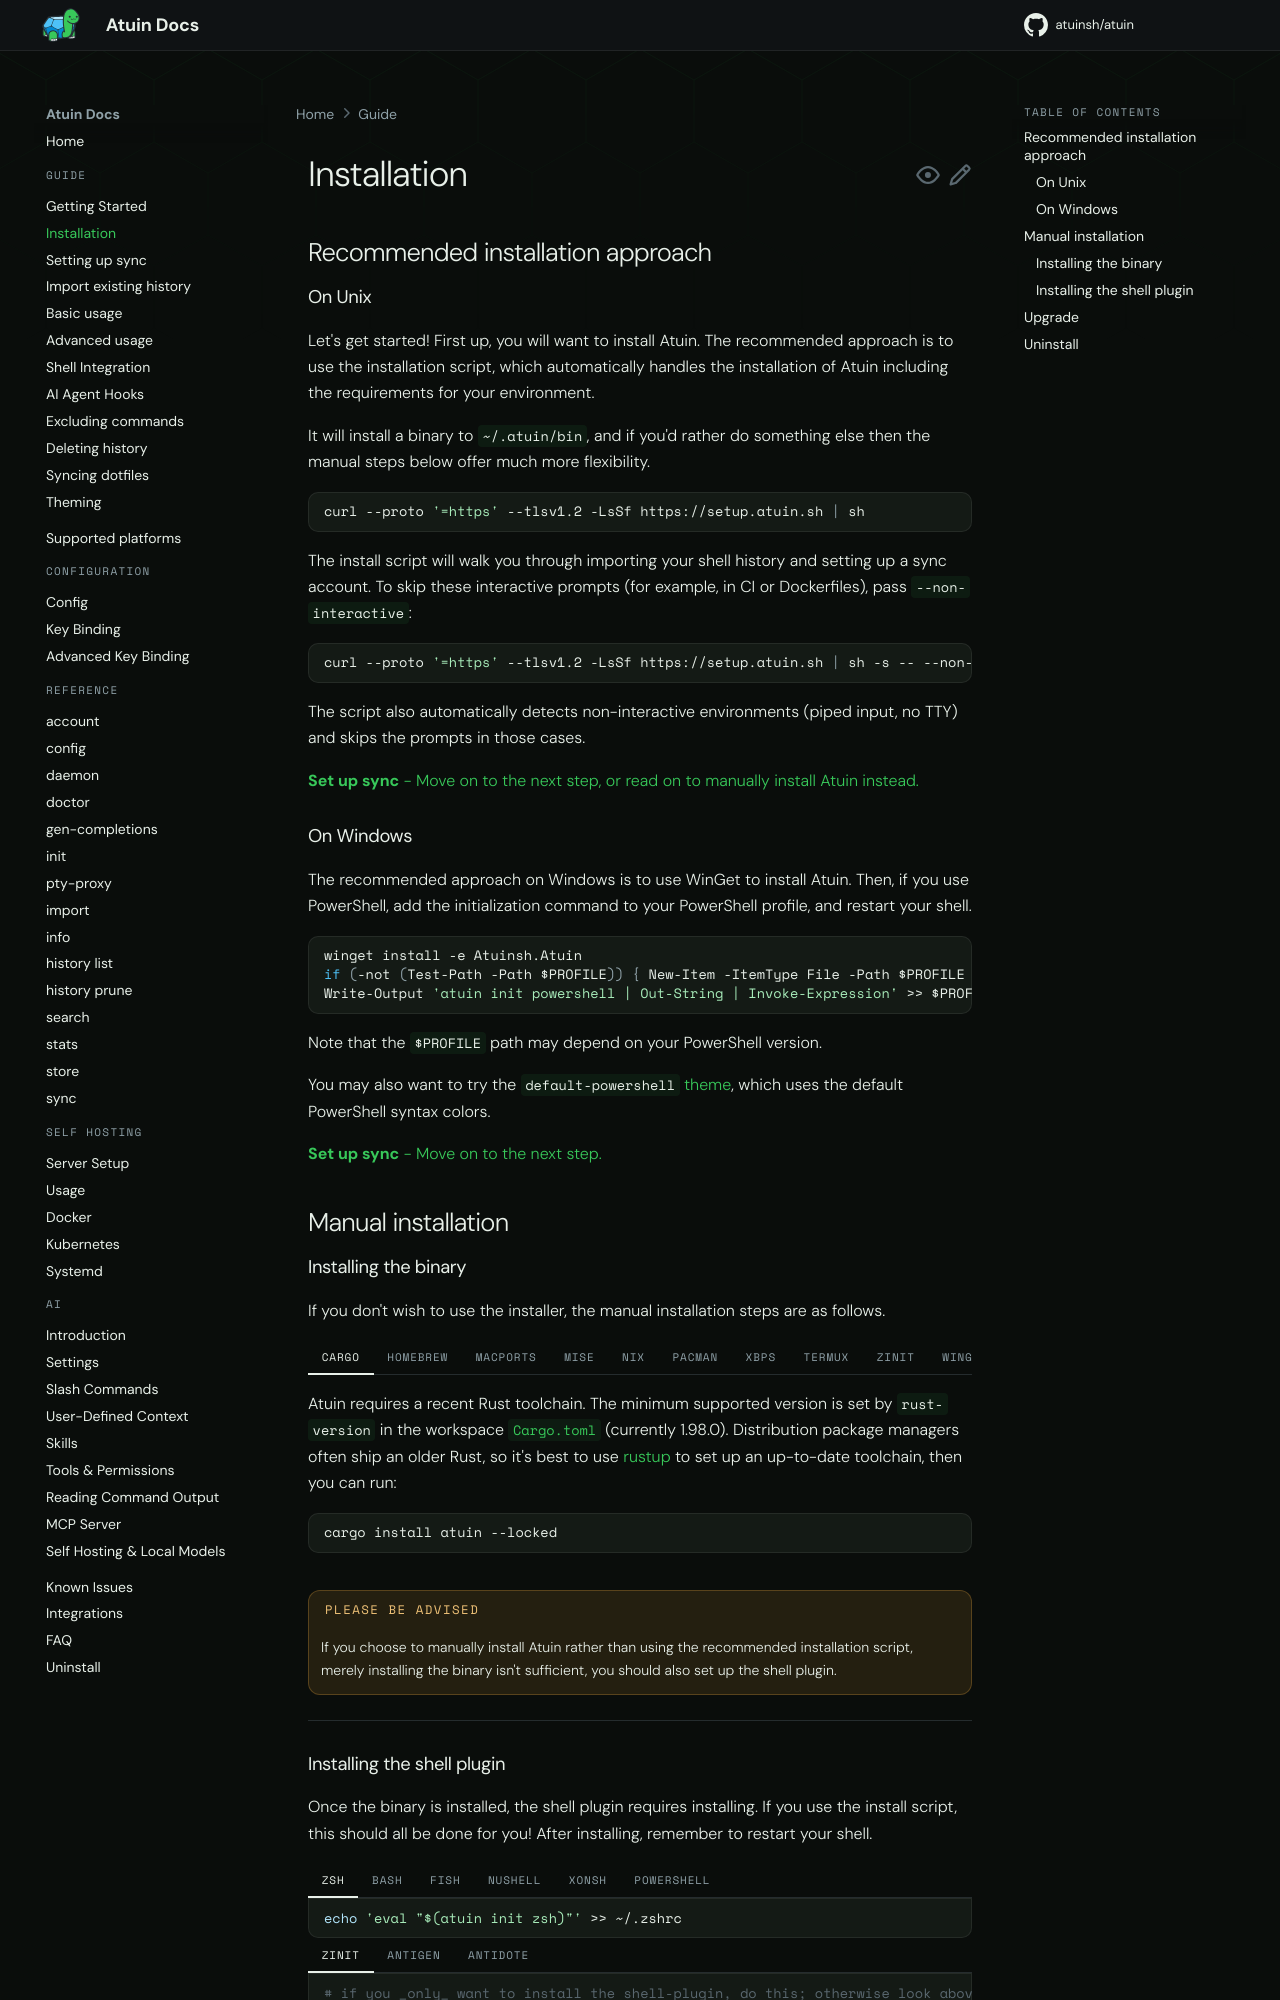

repository: atuinsh/atuin · page: 18.22/guide/installation/index.html · generator: mkdocs

# Installation

## Recommended installation approach

### On Unix

Let's get started! First up, you will want to install Atuin. The recommended
approach is to use the installation script, which automatically handles the
installation of Atuin including the requirements for your environment.


It will install a binary to `~/.atuin/bin`, and if you'd rather do something else
then the manual steps below offer much more flexibility.

```shell
curl --proto '=https' --tlsv1.2 -LsSf https://setup.atuin.sh | sh
```

After installing, the script runs `atuin setup`. Setup hooks Atuin into your
shells, imports your shell history, and offers to set up a sync account. To skip
these interactive prompts (for example, in CI or Dockerfiles), pass
`--non-interactive`:

```shell
curl --proto '=https' --tlsv1.2 -LsSf https://setup.atuin.sh | sh -s -- --non-interactive
```

The script also automatically detects non-interactive environments (piped input,
no TTY) and skips the prompts in those cases. Without prompts, the script runs
`atuin setup --yes --no-import`, which sets Atuin up without asking and doesn't
import your history.

Anything else you pass goes to `atuin setup`, which starts from those choices. For
example, to leave the up arrow to your shell and keep everything on this machine:

```shell
curl --proto '=https' --tlsv1.2 -LsSf https://setup.atuin.sh | sh -s -- --no-up-arrow --sync off
```

Run `atuin setup --help` for every option. You can run `atuin setup` again at any
time to change what it set up.

If you skipped sync during setup, sign in to Atuin Cloud later with
`atuin setup --sync cloud`. See [Setting up sync](sync.md) for the details,
including how to use your own server.

[**Basic usage** - Move on to the next step, or read on to manually install Atuin instead.](basic-usage.md)

### On Windows

The recommended approach on Windows is to use WinGet to install Atuin. Then, in a new shell, run
`atuin setup`, and restart your shell once setup finishes.

```shell
winget install -e Atuinsh.Atuin
```

```shell
atuin setup
```

Setup adds Atuin to the profiles of both PowerShell 7 and Windows PowerShell.

!!! tip "Installing for every user"

    By default, WinGet installs Atuin for your user only, which doesn't need administrator rights.
    To install it for every user on the machine, add `--scope machine`:

    ```shell
    winget install -e Atuinsh.Atuin --scope machine
    ```

You may also want to try the `default-powershell` [theme](theming.md), which uses the default PowerShell syntax colors.

If you skipped sync during setup, sign in to Atuin Cloud later with `atuin setup --sync cloud`.

[**Basic usage** - Move on to the next step.](basic-usage.md)

## Manual installation

### Installing the binary

If you don't wish to use the installer, the manual installation steps are as follows.

=== "Cargo"

    Atuin requires a recent Rust toolchain. The minimum supported version is
    set by `rust-version` in the workspace
    [`Cargo.toml`](https://github.com/atuinsh/atuin/blob/main/Cargo.toml)
    (currently {{ msrv }}). Distribution package managers often ship an older Rust,
    so it's best to use [rustup](https://rustup.rs/) to set up an up-to-date
    toolchain, then you can run:

    ```shell
    cargo install atuin --locked
    ```

=== "Homebrew"

    ```shell
    brew install atuin
    ```

=== "MacPorts"

    Atuin is also available in [MacPorts](https://ports.macports.org/port/atuin/):

    ```shell
    sudo port install atuin
    ```

=== "mise"

    Atuin is also installable using [mise](https://github.com/jdx/mise):

    ```shell
    mise use -g atuin@latest
    ```

=== "Nix"

    This repository is a flake, and can be installed using `nix profile`:

    ```shell
    nix profile install "github:atuinsh/atuin"
    ```

    Builds of `main` for x86_64 Linux, aarch64 Linux and Apple Silicon macOS are cached on [Cachix](https://atuin.cachix.org). Run `cachix use atuin` first to download them instead of building from source.

=== "Pacman"

    Atuin is available in the Arch Linux [extra repository](https://archlinux.org/packages/extra/x86_64/atuin/):

    ```shell
    pacman -S atuin
    ```

=== "Termux"

    Atuin is available in the Termux package repository:

    ```shell
    pkg install atuin
    ```

=== "zinit"

    Atuin is installable from github-releases directly:

    ```shell
    # line 1: `atuin` binary as command, from github release, only look at .tar.gz files (excluding server), use the `atuin` file from the extracted archive
    # line 2: setup at clone(create init.zsh, completion)
    # line 3: pull behavior same as clone, source init.zsh
    zinit ice as"command" from"gh-r" bpick"atuin-*.tar.gz~*server*" mv"atuin*/atuin -> atuin" \
        atclone"./atuin init zsh > init.zsh; ./atuin gen-completions --shell zsh > _atuin" \
        atpull"%atclone" src"init.zsh"
    zinit light atuinsh/atuin
    ```

=== "WinGet"

    Atuin is available on WinGet:

    ```shell
    winget install -e Atuinsh.Atuin
    ```

=== "Source"

    Atuin builds on the latest stable version of Rust, and we make no
    promises regarding older versions. The minimum supported version is set by
    `rust-version` in the workspace
    [`Cargo.toml`](https://github.com/atuinsh/atuin/blob/main/Cargo.toml)
    (currently {{ msrv }}). We recommend using [rustup](https://rustup.rs/).

    ```shell
    git clone https://github.com/atuinsh/atuin.git
    cd atuin
    cargo install --path crates/atuin --locked
    ```

!!! warning "Please be advised"

    After installing the binary by hand, run `atuin setup` to hook Atuin into your shells:

    ```shell
    atuin setup
    ```

    Setup also imports your shell history and offers to set up sync. For Nushell, xonsh, and zsh
    plugin managers, see [Installing the shell plugin](#installing-the-shell-plugin).

---
